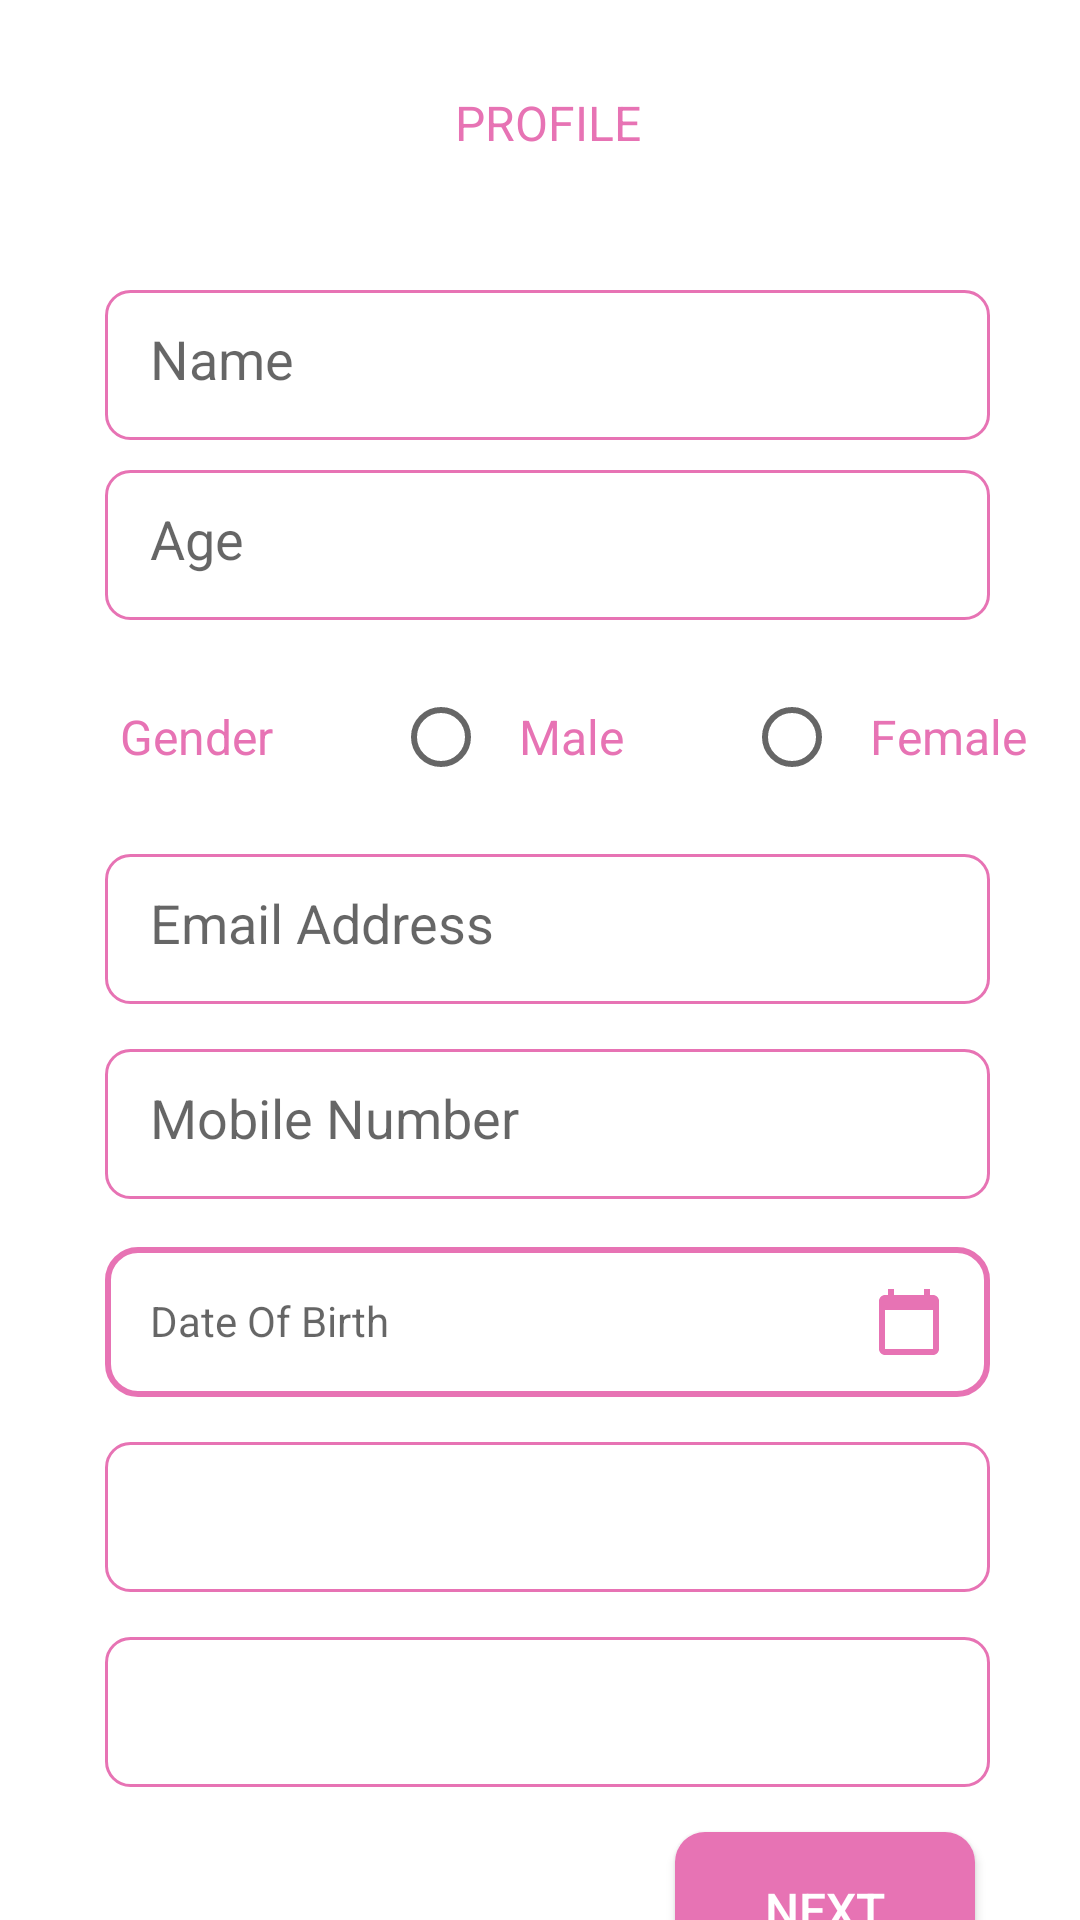

The Android layout XML behind this screen, and the referenced resources:
<!-- AndroidManifest.xml: application theme Theme.NursesJob -->
<!-- res/layout/fragment_profile_page1.xml -->
<?xml version="1.0" encoding="utf-8"?>
<androidx.constraintlayout.widget.ConstraintLayout xmlns:android="http://schemas.android.com/apk/res/android"
    xmlns:tools="http://schemas.android.com/tools"
    android:layout_width="match_parent"
    android:layout_height="match_parent"
    xmlns:app="http://schemas.android.com/apk/res-auto"
    tools:context=".PageOneFragment">

    <androidx.constraintlayout.widget.Guideline
        android:id="@+id/guideline_left"
        android:layout_width="wrap_content"
        android:layout_height="wrap_content"
        android:orientation="vertical"
        app:layout_constraintGuide_begin="@dimen/dimen_35" />
    <androidx.constraintlayout.widget.Guideline
        android:id="@+id/guideline_top"
        android:layout_width="wrap_content"
        android:layout_height="wrap_content"
        android:orientation="horizontal"
        app:layout_constraintGuide_begin="@dimen/dimen_30" />

    <androidx.constraintlayout.widget.Guideline
        android:id="@+id/guideline_right"
        android:layout_width="wrap_content"
        android:layout_height="wrap_content"
        android:orientation="vertical"
        app:layout_constraintGuide_end="@dimen/dimen_30" />
    <androidx.constraintlayout.widget.Guideline
        android:id="@+id/guideline_bottom"
        android:layout_width="wrap_content"
        android:layout_height="wrap_content"
        android:orientation="horizontal"
        app:layout_constraintGuide_end="@dimen/dimen_30" />

    <TextView
        android:layout_width="wrap_content"
        android:layout_height="wrap_content"
        android:text="@string/profile"
        android:id="@+id/profile_title"
        android:textSize="@dimen/dimen_16sp"
        android:textColor="@color/purple"
        app:layout_constraintTop_toTopOf="@id/guideline_top"
        app:layout_constraintStart_toStartOf="@id/guideline_left"
        app:layout_constraintEnd_toEndOf="@id/guideline_right" />

    <EditText
        android:id="@+id/name"
        android:layout_width="0dp"
        android:layout_height="@dimen/dimen_50"
        android:layout_marginTop="@dimen/dimen_45"
        android:inputType="textCapSentences"
        android:background="@drawable/rounded_edittext"
        android:hint="@string/name"
        android:imeOptions="actionDone"
        android:singleLine="true"
        android:padding="@dimen/dimen_15"
        app:layout_constraintEnd_toEndOf="@id/guideline_right"
        app:layout_constraintStart_toStartOf="@id/guideline_left"
        app:layout_constraintTop_toBottomOf="@id/profile_title" />

    <EditText
        android:id="@+id/age"
        android:layout_width="0dp"
        android:layout_height="@dimen/dimen_50"
        android:layout_marginTop="@dimen/dimen_10"
        android:inputType="number"
        android:background="@drawable/rounded_edittext"
        android:hint="@string/age"
        android:imeOptions="actionDone"
        android:padding="@dimen/dimen_15"
        android:singleLine="true"
        android:textColor="@color/black"
        app:layout_constraintEnd_toEndOf="@id/guideline_right"
        app:layout_constraintStart_toStartOf="@id/guideline_left"
        app:layout_constraintTop_toBottomOf="@id/name" />

    <RadioGroup
        android:id="@+id/gender_group"
        android:layout_width="wrap_content"
        android:layout_height="wrap_content"
        android:layout_marginTop="@dimen/dimen_15"
        android:orientation="horizontal"
        app:layout_constraintStart_toEndOf="@id/guideline_left"
        app:layout_constraintTop_toBottomOf="@id/age">

        <TextView
            android:id="@+id/gender_text"
            android:layout_width="wrap_content"
            android:layout_height="wrap_content"
            android:padding="@dimen/dimen_5"
            android:textSize="@dimen/dimen_16sp"
            android:text="@string/gender"
            android:textColor="@color/purple"
            app:layout_constraintStart_toStartOf="@id/guideline_left"
            app:layout_constraintTop_toTopOf="@id/gender_group" />

        <RadioButton
            android:id="@+id/male_rbutton"
            android:layout_width="wrap_content"
            android:layout_height="wrap_content"
            android:padding="@dimen/dimen_5"
            android:textSize="@dimen/dimen_16sp"
            android:paddingStart="@dimen/dimen_10"
            android:layout_marginStart="@dimen/dimen_35"
            android:text="@string/male"
            android:textColor="@color/purple"
            app:layout_constraintStart_toEndOf="@id/gender_text"
            app:layout_constraintTop_toTopOf="@id/gender_group">
        </RadioButton>

        <RadioButton
            android:id="@+id/female_rbutton"
            android:layout_width="wrap_content"
            android:layout_height="wrap_content"
            android:padding="@dimen/dimen_5"
            android:textSize="@dimen/dimen_16sp"
            android:paddingStart="@dimen/dimen_10"
            android:layout_marginStart="@dimen/dimen_35"
            android:text="@string/female"
            android:textColor="@color/purple"
            app:layout_constraintStart_toEndOf="@id/male_rbutton"
            app:layout_constraintTop_toTopOf="@id/gender_group">
        </RadioButton>
    </RadioGroup>


    <EditText
        android:id="@+id/email"
        android:layout_width="0dp"
        android:layout_height="@dimen/dimen_50"
        android:layout_marginTop="@dimen/dimen_15"
        android:inputType="text"
        android:background="@drawable/rounded_edittext"
        android:hint="@string/email_address"
        android:imeOptions="actionDone"
        android:padding="@dimen/dimen_15"
        android:singleLine="true"
        android:textColor="@color/black"
        app:layout_constraintEnd_toEndOf="@id/guideline_right"
        app:layout_constraintStart_toStartOf="@id/guideline_left"
        app:layout_constraintTop_toBottomOf="@id/gender_group" />

    <EditText
        android:id="@+id/mobile_number"
        android:layout_width="0dp"
        android:layout_height="@dimen/dimen_50"
        android:layout_marginTop="@dimen/dimen_15"
        android:inputType="phone"
        android:background="@drawable/rounded_edittext"
        android:hint="@string/mobile_number"
        android:imeOptions="actionDone"
        android:padding="@dimen/dimen_15"
        android:singleLine="true"
        android:textColor="@color/black"
        app:layout_constraintEnd_toEndOf="@id/guideline_right"
        app:layout_constraintStart_toStartOf="@id/guideline_left"
        app:layout_constraintTop_toBottomOf="@id/email" />

    <TextView
        android:id="@+id/dob"
        android:layout_width="0dp"
        android:layout_height="@dimen/dimen_50"
        android:layout_marginTop="16dp"
        android:background="@drawable/outlined_text_view"
        android:clickable="false"
        android:drawableEnd="@drawable/ic__calendar_today_24"
        android:focusable="false"
        android:focusableInTouchMode="false"
        android:hint="@string/dob"
        android:padding="@dimen/dimen_15"
        android:singleLine="true"
        android:textColor="@color/black"
        app:layout_constraintEnd_toEndOf="@id/guideline_right"
        app:layout_constraintHorizontal_bias="0.0"
        app:layout_constraintStart_toStartOf="@id/guideline_left"
        app:layout_constraintTop_toBottomOf="@id/mobile_number" />

    <Spinner
        android:id="@+id/state"
        android:layout_width="0dp"
        android:layout_height="@dimen/dimen_50"
        android:layout_marginTop="@dimen/dimen_15"
        android:inputType="textCapSentences"
        android:background="@drawable/rounded_edittext"
        android:hint="@string/state"
        android:imeOptions="actionDone"
        android:padding="@dimen/dimen_15"
        android:singleLine="true"
        android:textColor="@color/black"
        app:layout_constraintEnd_toEndOf="@id/guideline_right"
        app:layout_constraintStart_toStartOf="@id/guideline_left"
        app:layout_constraintTop_toBottomOf="@id/dob" />

    <Spinner
        android:id="@+id/district"
        android:layout_width="0dp"
        android:layout_height="@dimen/dimen_50"
        android:layout_marginTop="@dimen/dimen_15"
        android:background="@drawable/rounded_edittext"
        android:hint="@string/district"
        android:padding="@dimen/dimen_15"
        android:singleLine="true"
        android:textColor="@color/black"
        app:layout_constraintEnd_toEndOf="@id/guideline_right"
        app:layout_constraintStart_toStartOf="@id/guideline_left"
        app:layout_constraintTop_toBottomOf="@id/state" />

    <androidx.appcompat.widget.AppCompatButton
        android:id="@+id/next_button"
        android:layout_width="wrap_content"
        android:layout_height="wrap_content"
        android:layout_marginTop="@dimen/dimen_15"
        android:background="@drawable/rounded_rectangle_button"
        android:padding="@dimen/dimen_15"
        android:paddingStart="@dimen/dimen_30"
        android:paddingEnd="@dimen/dimen_30"
        android:text="@string/next"
        android:layout_marginEnd="@dimen/dimen_5"
        android:textColor="@color/white"
        android:textSize="@dimen/dimen_16sp"
        app:layout_constraintEnd_toEndOf="@id/guideline_right"
        app:layout_constraintTop_toBottomOf="@id/district" />

</androidx.constraintlayout.widget.ConstraintLayout>
<!-- resources referenced by this layout -->
<resources>
  <color name="black">#FF000000</color>
  <color name="purple">#e773b4</color>
  <color name="white">#FFFFFFFF</color>
  <dimen name="dimen_10">10dp</dimen>
  <dimen name="dimen_15">15dp</dimen>
  <dimen name="dimen_16sp">16sp</dimen>
  <dimen name="dimen_30">30dp</dimen>
  <dimen name="dimen_35">35dp</dimen>
  <dimen name="dimen_45">45dp</dimen>
  <dimen name="dimen_5">5dp</dimen>
  <dimen name="dimen_50">50dp</dimen>
  <!-- drawable ic__calendar_today_24 (drawable) -->
  <vector android:height="24dp" android:tint="#E773B4"
      android:viewportHeight="24" android:viewportWidth="24"
      android:width="24dp" xmlns:android="http://schemas.android.com/apk/res/android">
      <path android:fillColor="@android:color/white" android:pathData="M20,3h-1L19,1h-2v2L7,3L7,1L5,1v2L4,3c-1.1,0 -2,0.9 -2,2v16c0,1.1 0.9,2 2,2h16c1.1,0 2,-0.9 2,-2L22,5c0,-1.1 -0.9,-2 -2,-2zM20,21L4,21L4,8h16v13z"/>
  </vector>
  <!-- drawable outlined_text_view (drawable) -->
  <?xml version="1.0" encoding="utf-8"?>
  <shape xmlns:android="http://schemas.android.com/apk/res/android"
      android:shape="rectangle"  >
      <stroke android:color="@color/purple" android:width="@dimen/dimen_2"/>
      <corners android:radius="@dimen/dimen_10" />
  </shape>
  <!-- drawable rounded_edittext (drawable) -->
  <?xml version="1.0" encoding="utf-8"?>
  <selector xmlns:android="http://schemas.android.com/apk/res/android">
      <item android:state_enabled="true" android:state_focused="true">
          <shape android:shape="rectangle">
              <solid android:color="@android:color/transparent" />
              <corners android:radius="@dimen/dimen_8" />
              <stroke android:width="@dimen/dimen_1" android:color="@color/purple" />
          </shape>
      </item>
  
      <item android:state_enabled="true" >
          <shape android:shape="rectangle">
              <corners android:radius="@dimen/dimen_8" />
              <stroke android:width="@dimen/dimen_1" android:color="@color/purple" />
          </shape>
      </item>
  
  </selector>
  <!-- drawable rounded_rectangle_button (drawable) -->
  <?xml version="1.0" encoding="utf-8"?>
  <shape xmlns:android="http://schemas.android.com/apk/res/android"
      android:shape="rectangle"  >
      <solid android:color="@color/purple"/>
      <corners android:radius="@dimen/dimen_10" />
  </shape>
  <string name="age">Age</string>
  <string name="district">Select District</string>
  <string name="dob">Date Of Birth</string>
  <string name="email_address">Email Address</string>
  <string name="female">Female</string>
  <string name="gender">Gender</string>
  <string name="male">Male</string>
  <string name="mobile_number">Mobile Number</string>
  <string name="name">Name</string>
  <string name="next">Next</string>
  <string name="profile">PROFILE</string>
  <string name="state">Select State</string>
  <style name="Theme.NursesJob" parent="Theme.MaterialComponents.DayNight.NoActionBar">
          
          <item name="colorPrimary">@color/purple_500</item>
          <item name="colorPrimaryVariant">@color/purple_700</item>
          <item name="colorOnPrimary">@color/white</item>
          
          <item name="colorSecondary">@color/teal_200</item>
          <item name="colorSecondaryVariant">@color/teal_700</item>
          <item name="colorOnSecondary">@color/black</item>
          
          <item name="android:statusBarColor" tools:targetApi="l">?attr/colorPrimaryVariant</item>
          
      </style>
  <dimen name="dimen_2">2dp</dimen>
  <dimen name="dimen_8">8dp</dimen>
  <dimen name="dimen_1">1dp</dimen>
  <color name="purple_500">#FF6200EE</color>
  <color name="purple_700">#FF3700B3</color>
  <color name="teal_200">#FF03DAC5</color>
  <color name="teal_700">#FF018786</color>
</resources>
